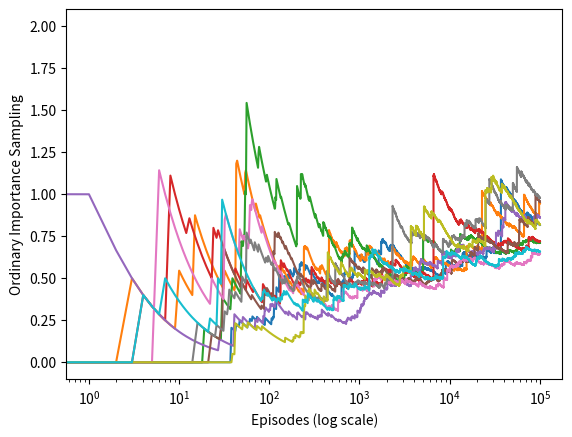

Here is the Python script that generated this plot: (Note: this script raises an exception after producing the figure.)
#######################################################################
# Copyright (C)                                                       #
# [redacted]
# [redacted]
# Permission given to modify the code as long as you keep this        #
# declaration at the top                                              #
#######################################################################

import numpy as np
import matplotlib
matplotlib.use('Agg')
import matplotlib.pyplot as plt

ACTION_BACK = 0
ACTION_END = 1

# behavior policy
def behavior_policy():
    return np.random.binomial(1, 0.5)

# target policy
def target_policy():
    return ACTION_BACK

# one turn
def play():
    # track the action for importance ratio
    trajectory = []
    while True:
        action = behavior_policy()
        trajectory.append(action)
        if action == ACTION_END:
            return 0, trajectory
        if np.random.binomial(1, 0.9) == 0:
            return 1, trajectory

def figure_5_4():
    runs = 10
    episodes = 100000
    for _ in range(runs):
        rewards = []
        for _ in range(episodes):
            reward, trajectory = play()
            rho = 0 if trajectory[-1] == ACTION_END else 1.0 / pow(0.5, len(trajectory))
            rewards.append(rho * reward)
        rewards = np.add.accumulate(rewards)
        estimations = np.asarray(rewards) / np.arange(1, episodes + 1)
        plt.plot(estimations)
    plt.xlabel('Episodes (log scale)')
    plt.ylabel('Ordinary Importance Sampling')
    plt.xscale('log')

    plt.savefig('../images/figure_5_4.png')
    plt.close()

if __name__ == '__main__':
    figure_5_4()
